Photos from the image-classification dataset "picture" in the GitHub repository hk-railway/picturebook. Its 18 classes are: JR bus, JR ETC, JR EXP DC, JR EXP EC, JR ferry, JR local&etc PC, JR local diesel car, JR LOCAL EC1, JR LOCAL EC2, JR local hybrid car, JR LOCO, JR maglev, JR shinkansen, JR super express diesel car, JR super express electric car, JR superexp ec(jnr1), JR superexp ec(jnr2), JR super express passenger car.

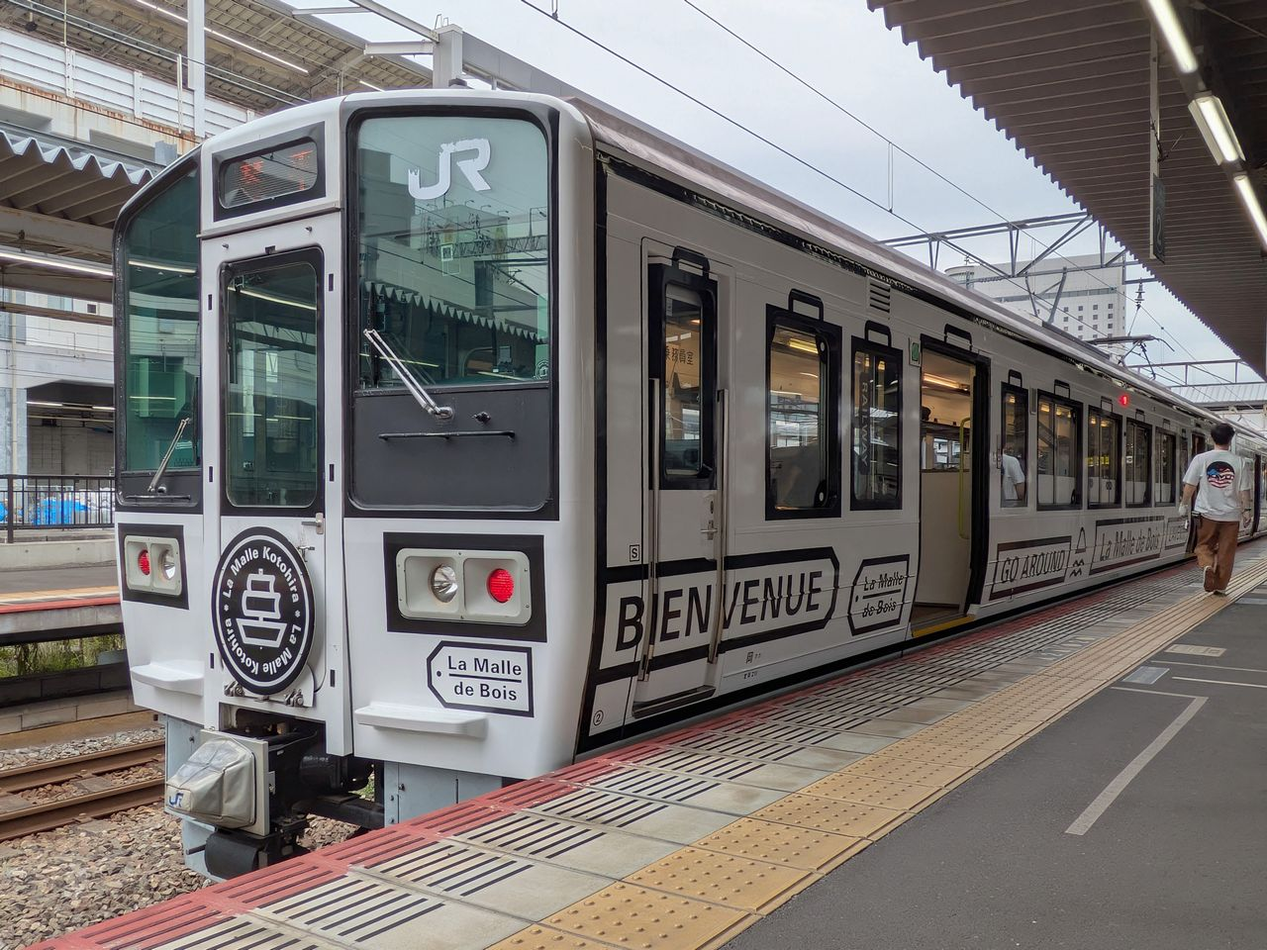
Label: JR LOCAL EC1

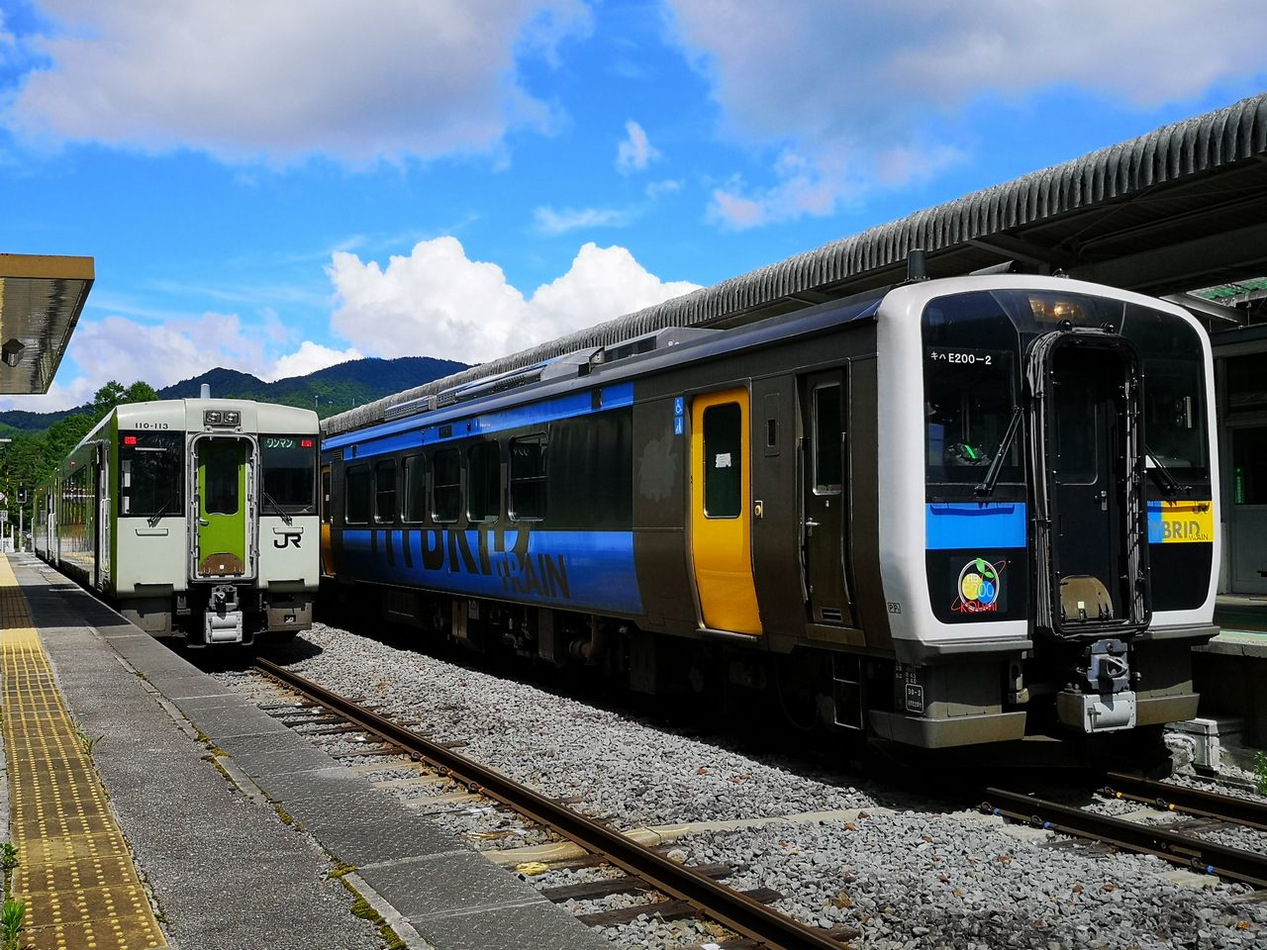
Label: JR local hybrid car

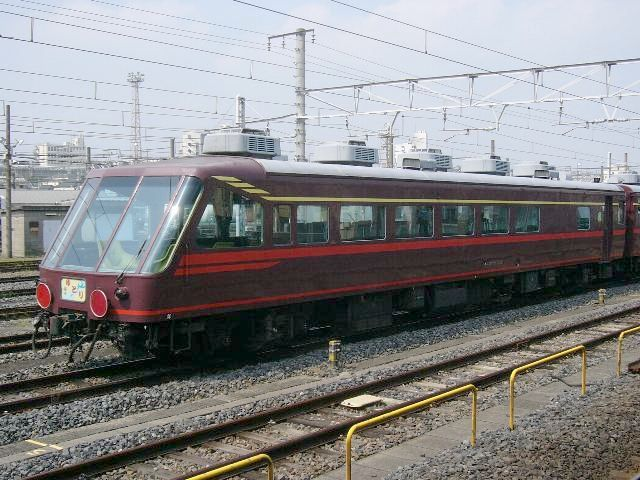
Label: JR super express passenger car

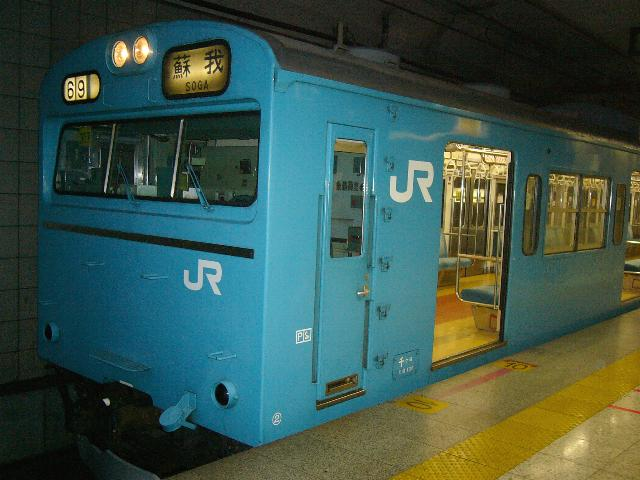
Label: JR LOCAL EC2

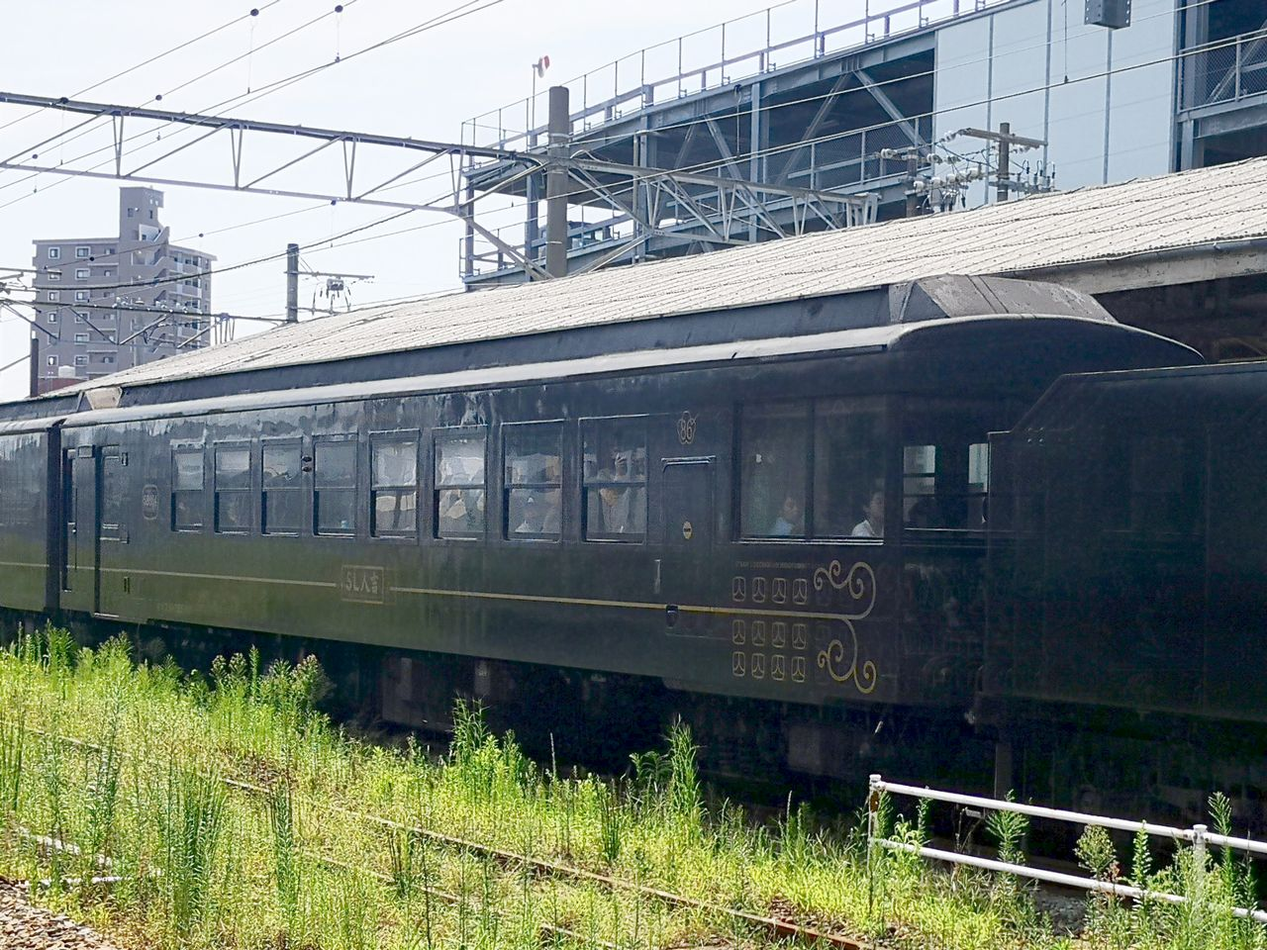
Label: JR local&etc PC

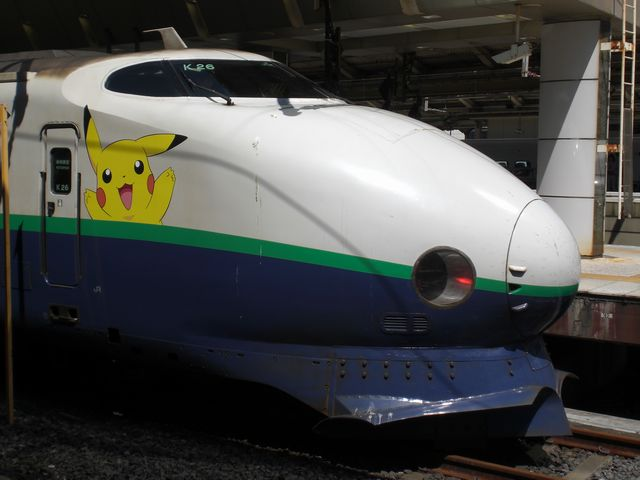
Label: JR shinkansen
